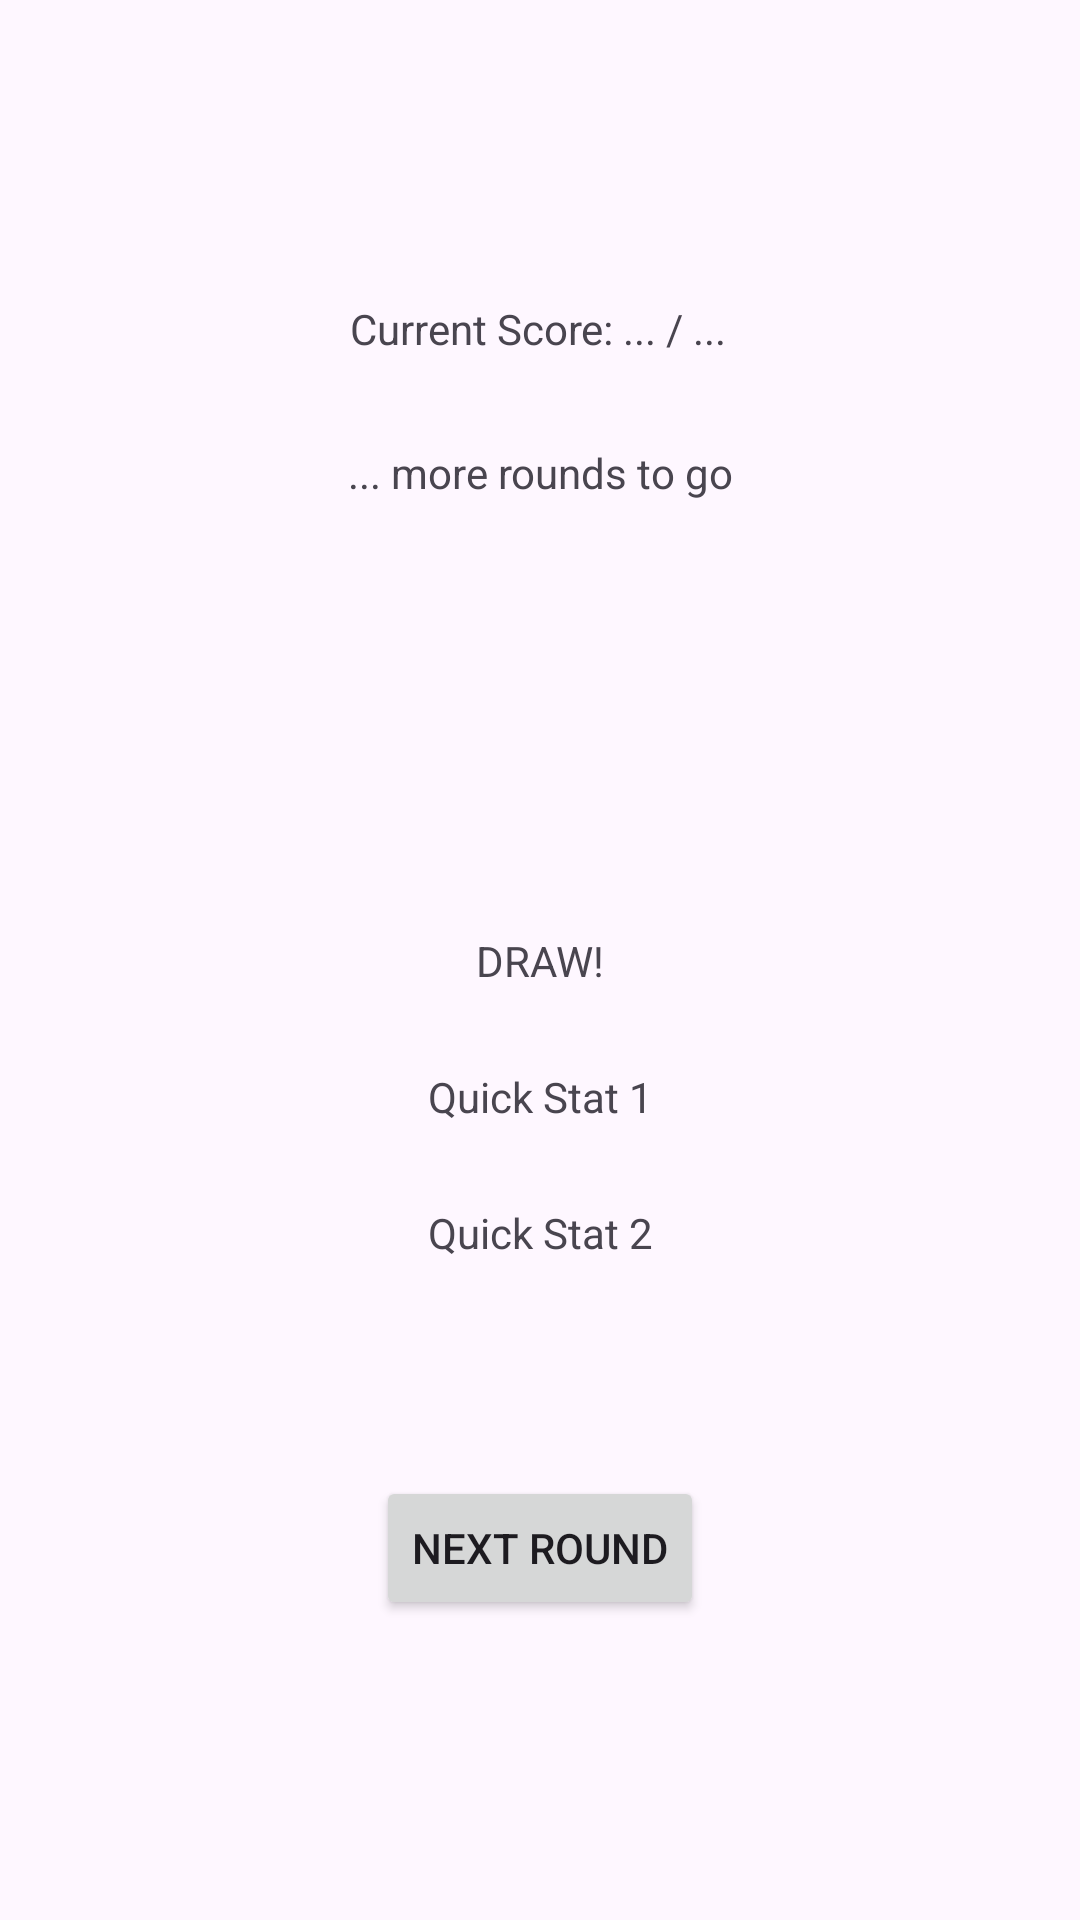

Reconstruct the res/layout file that produces this screen, plus the resources it refers to.
<!-- AndroidManifest.xml: application theme Theme.StepAppV5 -->
<!-- res/layout/activity_05_outcome_draw.xml -->
<?xml version="1.0" encoding="utf-8"?>
<androidx.constraintlayout.widget.ConstraintLayout xmlns:android="http://schemas.android.com/apk/res/android"
    xmlns:app="http://schemas.android.com/apk/res-auto"
    xmlns:tools="http://schemas.android.com/tools"
    android:layout_width="match_parent"
    android:layout_height="match_parent">

    <TextView
        android:id="@+id/outcome_draw_text_01"
        android:layout_width="wrap_content"
        android:layout_height="wrap_content"
        android:layout_marginTop="100dp"
        android:text="Current Score: ... / ..."
        app:layout_constraintEnd_toEndOf="parent"
        app:layout_constraintHorizontal_bias="0.498"
        app:layout_constraintStart_toStartOf="parent"
        app:layout_constraintTop_toTopOf="parent" />

    <TextView
        android:id="@+id/outcome_draw_text_02"
        android:layout_width="wrap_content"
        android:layout_height="wrap_content"
        android:layout_marginTop="148dp"
        android:text="... more rounds to go"
        app:layout_constraintEnd_toEndOf="parent"
        app:layout_constraintHorizontal_bias="0.501"
        app:layout_constraintStart_toStartOf="parent"
        app:layout_constraintTop_toTopOf="parent" />

    <TextView
        android:id="@+id/outcome_draw_text_03"
        android:layout_width="wrap_content"
        android:layout_height="wrap_content"
        android:text="DRAW!"
        app:layout_constraintBottom_toBottomOf="parent"
        app:layout_constraintEnd_toEndOf="parent"
        app:layout_constraintStart_toStartOf="parent"
        app:layout_constraintTop_toTopOf="parent" />

    <TextView
        android:id="@+id/outcome_draw_text_04"
        android:layout_width="wrap_content"
        android:layout_height="wrap_content"
        android:text="Quick Stat 1"
        app:layout_constraintBottom_toTopOf="@+id/outcome_draw_text_05"
        app:layout_constraintEnd_toEndOf="parent"
        app:layout_constraintStart_toStartOf="parent"
        app:layout_constraintTop_toBottomOf="@+id/outcome_draw_text_03" />

    <TextView
        android:id="@+id/outcome_draw_text_05"
        android:layout_width="wrap_content"
        android:layout_height="wrap_content"
        android:text="Quick Stat 2"
        app:layout_constraintBottom_toTopOf="@+id/outcome_draw_nextround"
        app:layout_constraintEnd_toEndOf="parent"
        app:layout_constraintStart_toStartOf="parent"
        app:layout_constraintTop_toBottomOf="@+id/outcome_draw_text_03" />

    <Button
        android:id="@+id/outcome_draw_nextround"
        android:layout_width="wrap_content"
        android:layout_height="wrap_content"
        android:layout_marginBottom="100dp"
        android:text="Next Round"
        app:layout_constraintBottom_toBottomOf="parent"
        app:layout_constraintEnd_toEndOf="parent"
        app:layout_constraintStart_toStartOf="parent" />
</androidx.constraintlayout.widget.ConstraintLayout>
<!-- resources referenced by this layout -->
<resources>
  <color name="md_theme_light_primary">#006C48</color>
  <color name="md_theme_light_onPrimary">#FFFFFF</color>
  <color name="md_theme_light_primaryContainer">#73FBBC</color>
  <color name="md_theme_light_onPrimaryContainer">#002113</color>
  <color name="md_theme_light_secondary">#4D6356</color>
  <color name="md_theme_light_onSecondary">#FFFFFF</color>
  <color name="md_theme_light_secondaryContainer">#D0E8D8</color>
  <color name="md_theme_light_onSecondaryContainer">#0A1F15</color>
  <color name="md_theme_light_tertiary">#3C6472</color>
  <color name="md_theme_light_onTertiary">#FFFFFF</color>
  <color name="md_theme_light_tertiaryContainer">#C0E9FA</color>
  <color name="md_theme_light_onTertiaryContainer">#001F28</color>
  <color name="md_theme_light_error">#BA1A1A</color>
  <color name="md_theme_light_errorContainer">#FFDAD6</color>
  <color name="md_theme_light_onError">#FFFFFF</color>
  <color name="md_theme_light_onErrorContainer">#410002</color>
  <color name="md_theme_light_background">#FBFDF8</color>
  <color name="md_theme_light_onBackground">#191C1A</color>
  <color name="md_theme_light_surface">#FBFDF8</color>
  <color name="md_theme_light_onSurface">#191C1A</color>
  <color name="md_theme_light_surfaceVariant">#DCE5DD</color>
  <color name="md_theme_light_onSurfaceVariant">#404943</color>
  <color name="md_theme_light_outline">#707973</color>
  <color name="md_theme_light_inverseOnSurface">#EFF1ED</color>
  <color name="md_theme_light_inverseSurface">#2E312F</color>
  <color name="md_theme_light_inversePrimary">#53DEA2</color>
</resources>
